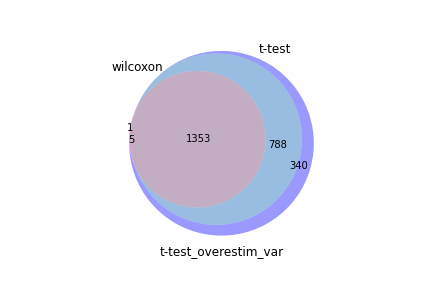

The table this chart was drawn from, first rows:
wilcoxon, t-test, t-test_overestim_var
Tmsb4x, Ccl5, Ccl5
Lgals1, Tmsb4x, Tmsb4x
Ccl5, S100a6, S100a6
S100a6, Lgals1, Lgals1
Actg1, S100a4, Actg1
S100a10, Gzmb, S100a4
Cd52, Actg1, Gzmb
Nkg7, Anxa2, S100a10
Myl6, S100a10, Anxa2
Cyba, Cd52, Cd52
Pfn1, Ahnak, Pfn1
Abracl, Pfn1, Myl6
S100a13, Nkg7, Nkg7
Sh3bgrl3, Ly6c2, Ahnak
Crip1, Myl6, S100a13
Gzmb, Ctla2a, Abracl
Sub1, Serpinb6b, Ctsd
S100a4, Plek, Cyba
Rac2, Ctsd, Ly6c2
Ctsd, Abracl, Crip1
Anxa2, Klrc1, Sub1
AW112010, S100a13, Vim
Ahnak, Cyba, Ctla2a
S100a11, Crip1, Sh3bgrl3
Vim, Vim, Serpinb6b
Lsp1, Lgals3, Rac2
Myl12a, Sub1, Plek
Pycard, Pycard, Pycard
Cfl1, Sh3bgrl3, S100a11
Txn1, Pglyrp1, Klrc1
Gapdh, S100a11, AW112010
Ly6c2, Itgb2, Itgb2
Ctla2a, Rac2, Lsp1
Itgb2, AW112010, Txn1
Capzb, Gzma, Lgals3
Arpc4, Gzmk, Pglyrp1
Laptm5, Itgb1, Efhd2
Clic1, Efhd2, Itgb1
Calm1, Itgax, Gzma
Cdc42, Ifng, Arpc5
Serpinb6b, Lsp1, Myl12a
Arpc5, Txn1, H2-D1
H2-D1, Bcl2a1b, Gzmk
Coro1a, Id2, Gapdh
Plek, Gng2, Capzb
Rbm3, Chsy1, Actb
H2afz, Gimap7, Id2
Arhgdib, Bhlhe40, Cfl1
Cox5b, H2-D1, Anxa6
Cox6b1, Ccl4, Ifng
Ptprcap, Myl12a, Cd48
Cd48, Gapdh, H2afz
Gimap4, Klrk1, Gimap7
Klrc1, Ccr2, Arpc4
Anxa6, Slamf7, Itgax
Actr3, Actb, Gng2
Arpc1b, Arpc5, Gimap4
Ppp1ca, Sh2d2a, Bcl2a1b
Lgals3, Cd48, Cdc42
Prelid1, H2afz, Calm1
... 2,426 more rows
